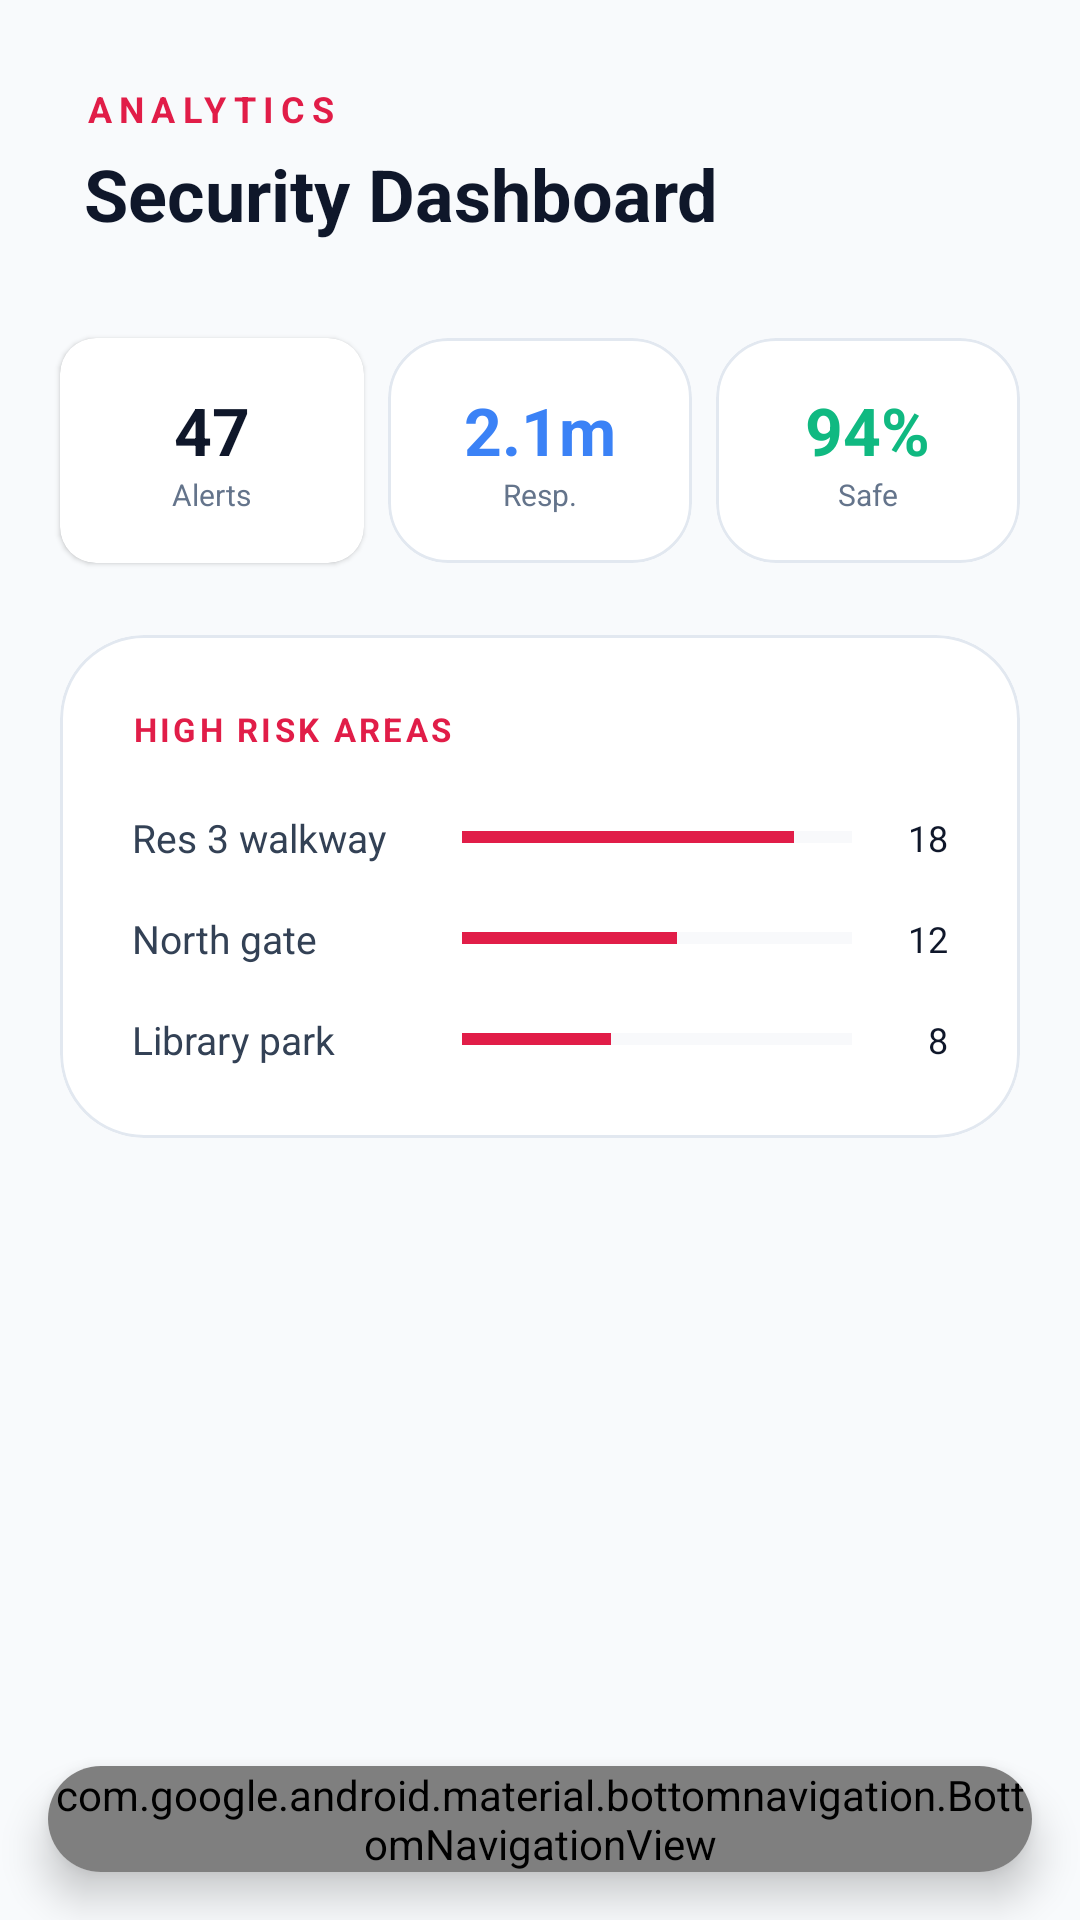

Layout XML and referenced resources for this Android screen:
<!-- AndroidManifest.xml: application theme Theme.OneTapRealHelp -->
<!-- res/layout/activity_analytics.xml -->
<?xml version="1.0" encoding="utf-8"?>
<LinearLayout
    xmlns:android="http://schemas.android.com/apk/res/android"
    xmlns:app="http://schemas.android.com/apk/res-auto"
    android:layout_width="match_parent"
    android:layout_height="match_parent"
    android:orientation="vertical"
    android:background="@color/ss_bg">

    <LinearLayout
        android:layout_width="match_parent"
        android:layout_height="wrap_content"
        android:orientation="vertical"
        android:padding="28dp">

        <TextView
            android:layout_width="wrap_content"
            android:layout_height="wrap_content"
            android:text="ANALYTICS"
            android:textColor="@color/ss_red"
            android:textSize="12sp"
            android:letterSpacing="0.2"
            android:textStyle="bold" />

        <TextView
            android:layout_width="wrap_content"
            android:layout_height="wrap_content"
            android:text="Security Dashboard"
            android:textColor="@color/ss_text_primary"
            android:textSize="24sp"
            android:textStyle="bold"
            android:layout_marginTop="4dp" />
    </LinearLayout>

    
    <LinearLayout
        android:layout_width="match_parent"
        android:layout_height="wrap_content"
        android:orientation="horizontal"
        android:paddingStart="16dp"
        android:paddingEnd="16dp"
        android:weightSum="3">

        <com.google.android.material.card.MaterialCardView
            android:layout_width="0dp"
            android:layout_height="wrap_content"
            android:layout_weight="1"
            android:layout_margin="4dp"
            app:cardBackgroundColor="@color/ss_card"
            app:cardCornerRadius="12dp"
            app:strokeWidth="0dp">
            <LinearLayout
                android:layout_width="match_parent"
                android:layout_height="wrap_content"
                android:orientation="vertical"
                android:padding="16dp"
                android:gravity="center">
                <TextView
                    android:layout_width="wrap_content"
                    android:layout_height="wrap_content"
                    android:text="47"
                    android:textColor="@color/ss_text_primary"
                    android:textSize="22sp"
                    android:textStyle="bold" />
                <TextView
                    android:layout_width="wrap_content"
                    android:layout_height="wrap_content"
                    android:text="Alerts"
                    android:textColor="@color/ss_text_muted"
                    android:textSize="10sp" />
            </LinearLayout>
        </com.google.android.material.card.MaterialCardView>

        <com.google.android.material.card.MaterialCardView
            android:layout_width="0dp"
            android:layout_height="wrap_content"
            android:layout_weight="1"
            android:layout_margin="4dp"
            app:cardBackgroundColor="@color/ss_card"
            app:cardCornerRadius="20dp"
            app:strokeWidth="1dp"
            app:strokeColor="@color/ss_border"
            app:cardElevation="0dp">
            <LinearLayout
                android:layout_width="match_parent"
                android:layout_height="wrap_content"
                android:orientation="vertical"
                android:padding="16dp"
                android:gravity="center">
                <TextView
                    android:layout_width="wrap_content"
                    android:layout_height="wrap_content"
                    android:text="2.1m"
                    android:textColor="@color/ss_blue"
                    android:textSize="22sp"
                    android:textStyle="bold" />
                <TextView
                    android:layout_width="wrap_content"
                    android:layout_height="wrap_content"
                    android:text="Resp."
                    android:textColor="@color/ss_text_muted"
                    android:textSize="10sp" />
            </LinearLayout>
        </com.google.android.material.card.MaterialCardView>

        <com.google.android.material.card.MaterialCardView
            android:layout_width="0dp"
            android:layout_height="wrap_content"
            android:layout_weight="1"
            android:layout_margin="4dp"
            app:cardBackgroundColor="@color/ss_card"
            app:cardCornerRadius="20dp"
            app:strokeWidth="1dp"
            app:strokeColor="@color/ss_border"
            app:cardElevation="0dp">
            <LinearLayout
                android:layout_width="match_parent"
                android:layout_height="wrap_content"
                android:orientation="vertical"
                android:padding="16dp"
                android:gravity="center">
                <TextView
                    android:layout_width="wrap_content"
                    android:layout_height="wrap_content"
                    android:text="94%"
                    android:textColor="@color/ss_green"
                    android:textSize="22sp"
                    android:textStyle="bold" />
                <TextView
                    android:layout_width="wrap_content"
                    android:layout_height="wrap_content"
                    android:text="Safe"
                    android:textColor="@color/ss_text_muted"
                    android:textSize="10sp" />
            </LinearLayout>
        </com.google.android.material.card.MaterialCardView>
    </LinearLayout>

    
    <com.google.android.material.card.MaterialCardView
        android:layout_width="match_parent"
        android:layout_height="wrap_content"
        android:layout_margin="20dp"
        app:cardBackgroundColor="@color/ss_card"
        app:cardCornerRadius="28dp"
        app:strokeWidth="1dp"
        app:strokeColor="@color/ss_border"
        app:cardElevation="0dp">

        <LinearLayout
            android:layout_width="match_parent"
            android:layout_height="wrap_content"
            android:orientation="vertical"
            android:padding="24dp">

            <TextView
                android:layout_width="wrap_content"
                android:layout_height="wrap_content"
                android:text="HIGH RISK AREAS"
                android:textColor="@color/ss_red"
                android:textSize="11sp"
                android:letterSpacing="0.1"
                android:textStyle="bold"
                android:layout_marginBottom="20dp" />

            <LinearLayout android:layout_width="match_parent" android:layout_height="wrap_content" android:orientation="horizontal" android:gravity="center_vertical" android:layout_marginBottom="16dp">
                <TextView android:layout_width="110dp" android:layout_height="wrap_content" android:text="Res 3 walkway" android:textColor="@color/ss_text_secondary" android:textSize="13sp" />
                <ProgressBar style="@style/Widget.AppCompat.ProgressBar.Horizontal" android:layout_width="0dp" android:layout_height="8dp" android:layout_weight="1" android:progress="85" android:progressTint="@color/ss_red" android:progressBackgroundTint="@color/ss_border" />
                <TextView android:layout_width="32dp" android:layout_height="wrap_content" android:text="18" android:textColor="@color/ss_text_primary" android:textSize="12sp" android:gravity="end" />
            </LinearLayout>

            <LinearLayout android:layout_width="match_parent" android:layout_height="wrap_content" android:orientation="horizontal" android:gravity="center_vertical" android:layout_marginBottom="16dp">
                <TextView android:layout_width="110dp" android:layout_height="wrap_content" android:text="North gate" android:textColor="@color/ss_text_secondary" android:textSize="13sp" />
                <ProgressBar style="@style/Widget.AppCompat.ProgressBar.Horizontal" android:layout_width="0dp" android:layout_height="8dp" android:layout_weight="1" android:progress="55" android:progressTint="@color/ss_red" android:progressBackgroundTint="@color/ss_border" />
                <TextView android:layout_width="32dp" android:layout_height="wrap_content" android:text="12" android:textColor="@color/ss_text_primary" android:textSize="12sp" android:gravity="end" />
            </LinearLayout>

            <LinearLayout android:layout_width="match_parent" android:layout_height="wrap_content" android:orientation="horizontal" android:gravity="center_vertical">
                <TextView android:layout_width="110dp" android:layout_height="wrap_content" android:text="Library park" android:textColor="@color/ss_text_secondary" android:textSize="13sp" />
                <ProgressBar style="@style/Widget.AppCompat.ProgressBar.Horizontal" android:layout_width="0dp" android:layout_height="8dp" android:layout_weight="1" android:progress="38" android:progressTint="@color/ss_red" android:progressBackgroundTint="@color/ss_border" />
                <TextView android:layout_width="32dp" android:layout_height="wrap_content" android:text="8" android:textColor="@color/ss_text_primary" android:textSize="12sp" android:gravity="end" />
            </LinearLayout>

        </LinearLayout>
    </com.google.android.material.card.MaterialCardView>

    <View android:layout_width="match_parent" android:layout_height="0dp" android:layout_weight="1" />

    <com.google.android.material.card.MaterialCardView
        android:layout_width="match_parent"
        android:layout_height="wrap_content"
        android:layout_marginStart="16dp"
        android:layout_marginEnd="16dp"
        android:layout_marginBottom="16dp"
        app:cardBackgroundColor="@color/ss_card"
        app:cardCornerRadius="24dp"
        app:cardElevation="8dp"
        app:strokeWidth="0dp">

        <com.google.android.material.bottomnavigation.BottomNavigationView
            android:id="@+id/bottom_nav"
            android:layout_width="match_parent"
            android:layout_height="wrap_content"
            android:background="@android:color/transparent"
            app:itemIconTint="@color/nav_item_color"
            app:itemTextColor="@color/nav_item_color"
            app:menu="@menu/bottom_nav_menu"
            app:labelVisibilityMode="labeled"
            app:itemIconGravity="top" />

    </com.google.android.material.card.MaterialCardView>

</LinearLayout>
<!-- resources referenced by this layout -->
<resources>
  <color name="ss_bg">#F8FAFC</color>
  <color name="ss_blue">#3B82F6</color>
  <color name="ss_border">#E2E8F0</color>
  <color name="ss_card">#FFFFFF</color>
  <color name="ss_green">#10B981</color>
  <color name="ss_red">#E11D48</color>
  <color name="ss_text_muted">#64748B</color>
  <color name="ss_text_primary">#0F172A</color>
  <color name="ss_text_secondary">#334155</color>
  <style name="Theme.OneTapRealHelp" parent="Theme.MaterialComponents.DayNight.NoActionBar">
          <item name="colorPrimary">@color/ss_red</item>
          <item name="colorPrimaryVariant">@color/ss_red_dark</item>
          <item name="colorOnPrimary">@color/white</item>
          <item name="android:windowBackground">@color/ss_bg</item>
          <item name="android:statusBarColor">@color/ss_bg</item>
          <item name="android:navigationBarColor">@color/ss_bg</item>
          <item name="android:windowLightStatusBar">true</item>
          <item name="materialButtonStyle">@style/Widget.App.Button</item>
      </style>
  <color name="ss_red_dark">#BE123C</color>
  <color name="white">#FFFFFF</color>
  <style name="Widget.App.Button" parent="Widget.MaterialComponents.Button">
          <item name="android:insetTop">0dp</item>
          <item name="android:insetBottom">0dp</item>
          <item name="textAllCaps">false</item>
          <item name="android:letterSpacing">0.02</item>
          <item name="android:fontFamily">sans-serif-medium</item>
          <item name="cornerRadius">12dp</item>
      </style>
</resources>
